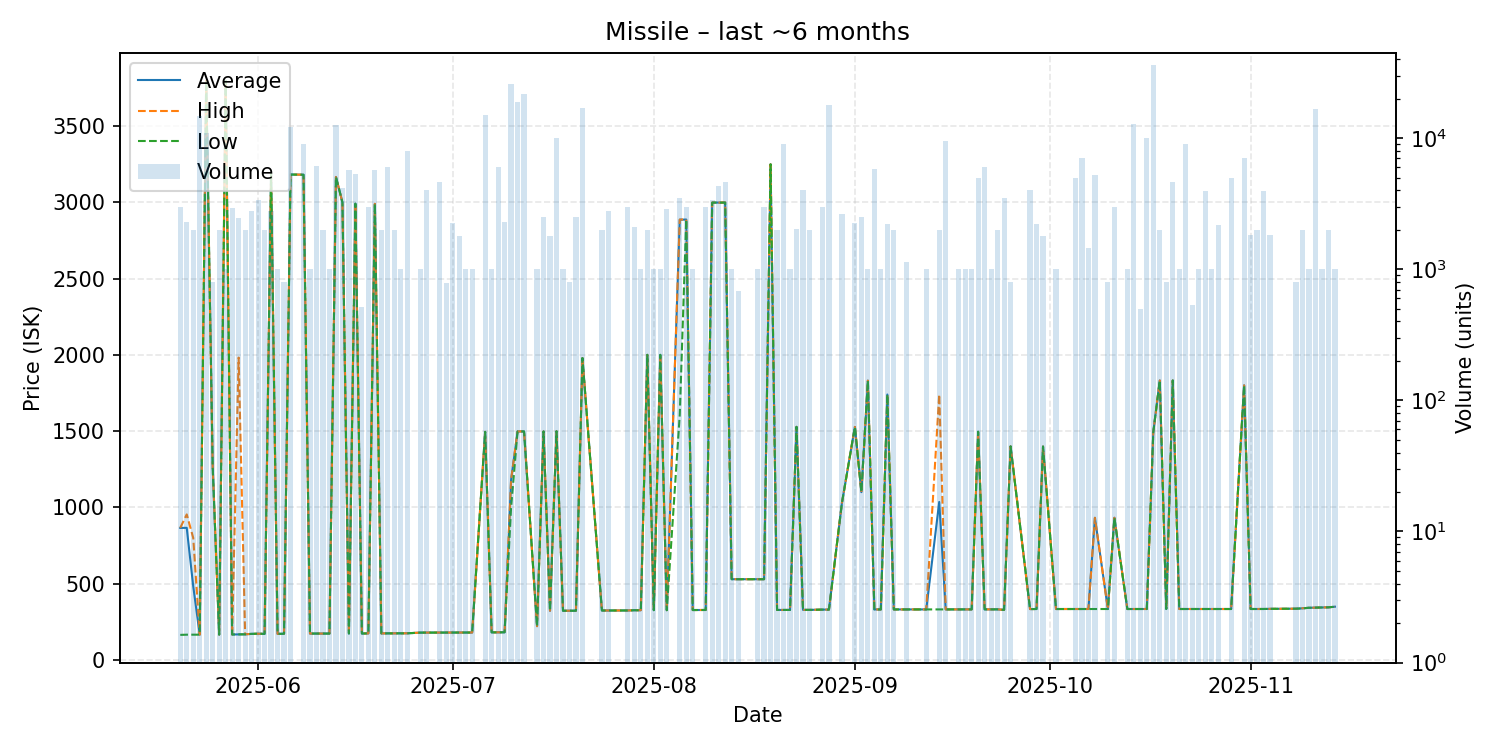

The file beside this chart, header and first rows:
date, average, highest, lowest, order_count, volume
2025-05-20, 865.5, 866.0, 164.4, 3, 3000
2025-05-21, 866.0, 954.0, 165.6, 3, 2300
2025-05-22, 482.8, 800.0, 165.6, 2, 2000
2025-05-23, 165.7, 165.7, 165.7, 2, 14646
2025-05-24, 3797, 3797, 3797, 3, 10960
2025-05-25, 1267, 1267, 1267, 1, 800
2025-05-26, 166.2, 166.2, 166.1, 2, 2000
2025-05-27, 3797, 3797, 3797, 2, 1000
2025-05-28, 167.0, 167.0, 167.0, 2, 2950
2025-05-29, 167.2, 1982, 167.2, 3, 2468
2025-05-30, 168.0, 168.0, 168.0, 1, 2000
2025-05-31, 171.0, 171.0, 171.0, 3, 2800
2025-06-01, 172.0, 172.0, 172.0, 3, 3387
2025-06-02, 171.0, 171.0, 171.0, 3, 2000
2025-06-03, 3194, 3194, 3194, 2, 2800
2025-06-04, 171.0, 171.0, 171.0, 1, 1000
2025-06-05, 172.0, 172.0, 172.0, 1, 800
2025-06-06, 3182, 3182, 3182, 3, 12200
2025-06-08, 3181, 3181, 3180, 6, 8999
2025-06-09, 173.0, 173.0, 173.0, 1, 1000
2025-06-10, 173.0, 173.0, 173.0, 2, 6120
2025-06-11, 173.0, 173.0, 173.0, 2, 2001
2025-06-12, 173.0, 173.0, 173.0, 1, 1000
2025-06-13, 3166, 3166, 3166, 10, 12600
2025-06-14, 3000, 3000, 3000, 4, 4174
2025-06-15, 173.2, 173.2, 173.2, 5, 5674
2025-06-16, 2991, 2991, 2991, 3, 5320
2025-06-17, 173.2, 173.2, 173.2, 1, 518
2025-06-18, 174.1, 174.1, 174.1, 1, 3000
2025-06-19, 2990, 2990, 2990, 2, 5769
2025-06-20, 174.1, 174.1, 174.1, 2, 2000
2025-06-21, 174.1, 174.1, 174.1, 6, 6002
2025-06-22, 174.4, 174.5, 174.4, 2, 2000
2025-06-23, 174.7, 174.7, 174.7, 1, 1000
2025-06-24, 174.7, 174.7, 174.7, 2, 8000
2025-06-26, 179.2, 179.2, 179.2, 1, 1000
2025-06-27, 179.4, 179.5, 179.2, 4, 4000
2025-06-29, 179.6, 179.6, 179.6, 2, 4600
2025-06-30, 179.6, 179.6, 179.6, 1, 788
2025-07-01, 179.7, 179.7, 179.7, 2, 2268
2025-07-02, 179.8, 179.8, 179.8, 2, 1800
2025-07-03, 179.8, 179.8, 179.8, 1, 1000
2025-07-04, 179.8, 179.8, 179.8, 1, 1000
2025-07-06, 1495, 1495, 1495, 2, 15000
2025-07-07, 180.8, 180.8, 180.8, 1, 1000
2025-07-08, 181.0, 181.0, 181.0, 2, 6000
2025-07-09, 181.3, 181.3, 181.3, 3, 2300
2025-07-10, 1180, 1181, 1000, 29, 26000
2025-07-11, 1498, 1498, 1498, 2, 19000
2025-07-12, 1498, 1498, 1498, 3, 21600
2025-07-14, 221.4, 221.4, 221.4, 2, 1001
2025-07-15, 1498, 1498, 1498, 3, 2500
2025-07-16, 322.4, 322.4, 322.4, 2, 1780
2025-07-17, 1499, 1499, 1499, 5, 10000
2025-07-18, 322.5, 322.5, 322.5, 1, 1000
2025-07-19, 322.6, 322.6, 322.6, 1, 800
2025-07-20, 322.8, 322.8, 322.8, 2, 2502
2025-07-21, 1979, 1979, 1979, 6, 16988
2025-07-24, 324.1, 324.1, 324.1, 2, 2000
2025-07-25, 324.1, 324.1, 324.1, 2, 2796
... 86 more rows
